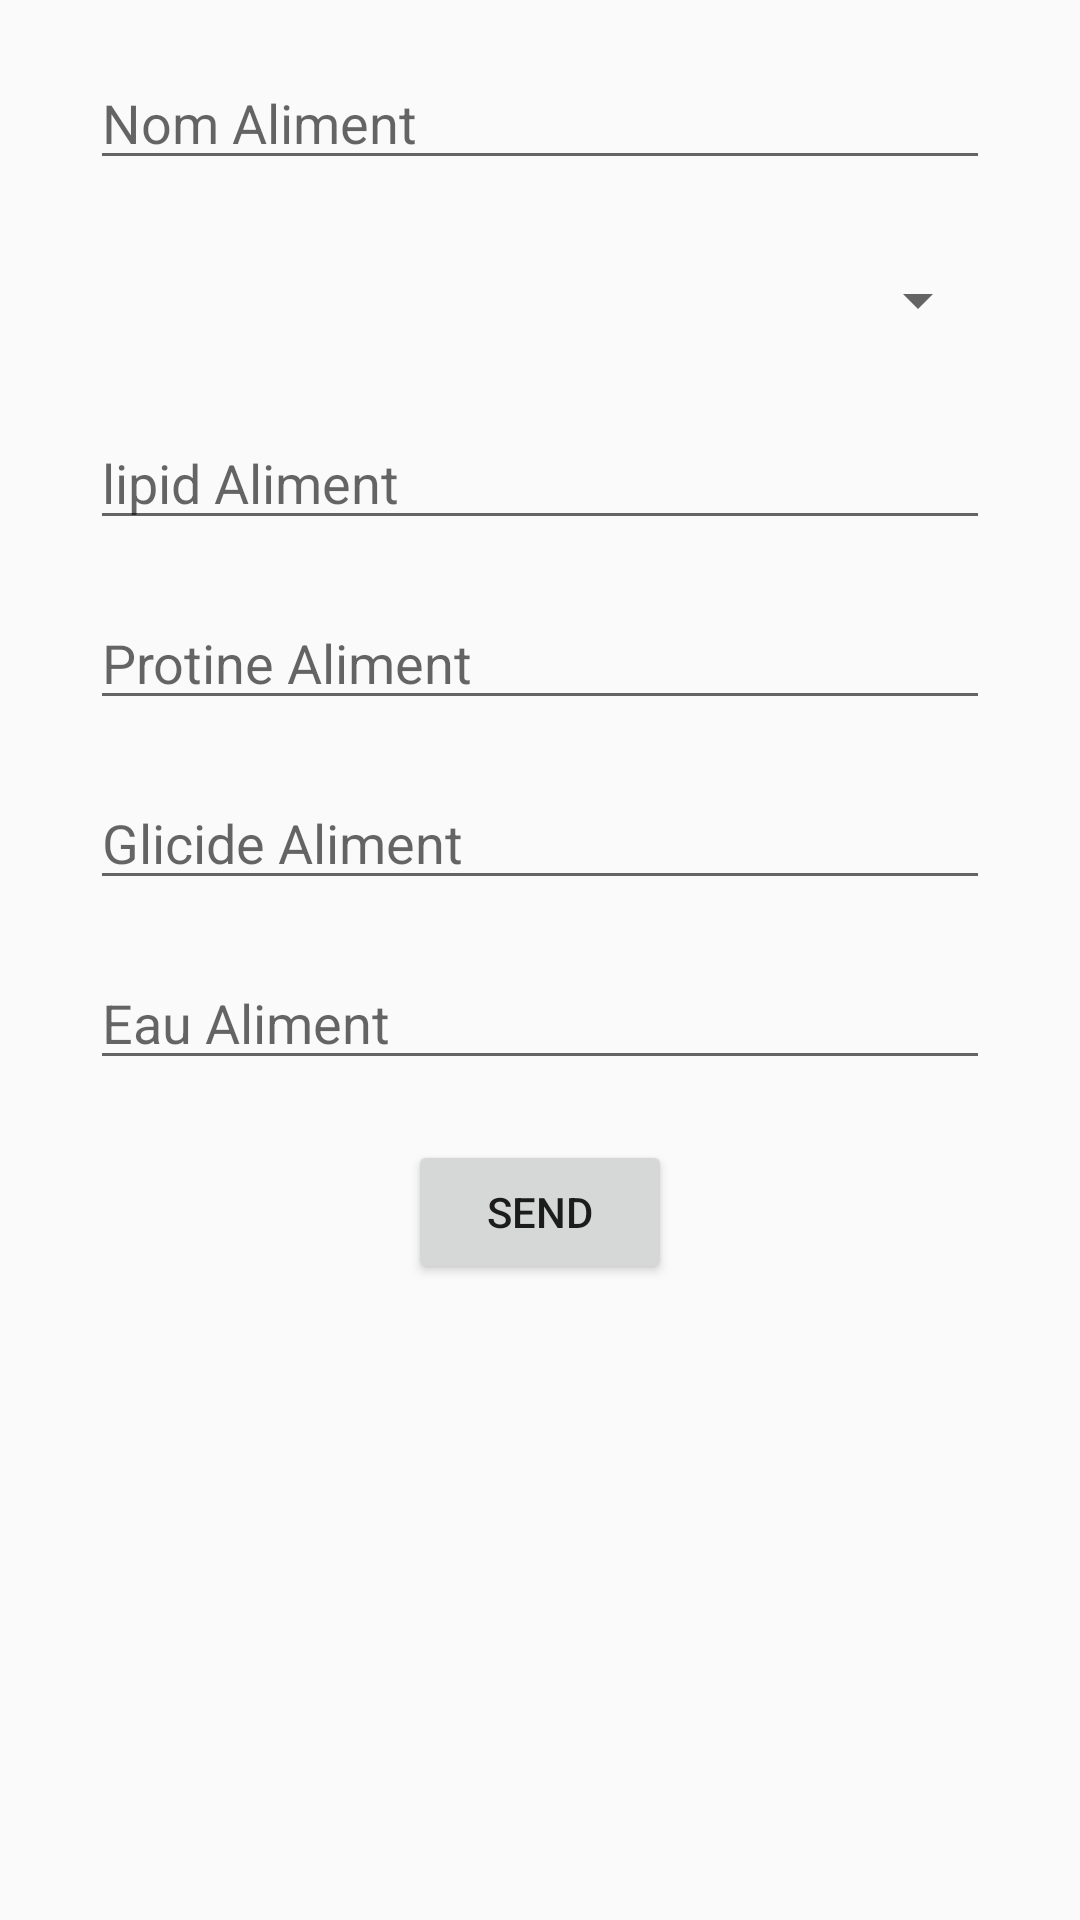

Reconstruct the res/layout file that produces this screen, plus the resources it refers to.
<!-- AndroidManifest.xml: application theme AppTheme -->
<!-- res/layout/systeme_add_aliment.xml -->
<?xml version="1.0" encoding="utf-8"?>
<androidx.constraintlayout.widget.ConstraintLayout xmlns:android="http://schemas.android.com/apk/res/android"
    xmlns:app="http://schemas.android.com/apk/res-auto"
    xmlns:tools="http://schemas.android.com/tools"
    android:layout_width="match_parent"
    android:layout_height="match_parent"
    tools:context=".systeme.MainAdd">

    <RelativeLayout
        android:layout_width="match_parent"
        android:layout_height="match_parent">

        <ScrollView
            android:layout_width="match_parent"
            android:layout_height="match_parent">
            <LinearLayout
                android:layout_width="match_parent"
                android:layout_height="match_parent"
                android:orientation="vertical">

                <EditText
                    android:layout_marginTop="20dp"
                    android:id="@+id/nom_aliment"
                    android:layout_width="match_parent"
                    android:layout_marginLeft="30dp"
                    android:layout_marginRight="30dp"
                    android:hint="Nom Aliment"
                    android:layout_height="40dp"/>


                <Spinner
                    android:id="@+id/spinner_categorie"
                    android:layout_width="match_parent"
                    android:layout_height="40dp"
                    android:layout_marginRight="30dp"
                    android:layout_marginTop="20dp"
                    android:layout_marginLeft="20dp"
                    />

                <EditText
                    android:layout_marginTop="20dp"
                    android:id="@+id/lipid_aliment"
                    android:layout_width="match_parent"
                    android:layout_marginLeft="30dp"
                    android:layout_marginRight="30dp"
                    android:hint="lipid Aliment"
                    android:layout_height="40dp"/>

                <EditText
                    android:layout_marginTop="20dp"
                    android:id="@+id/protine_aliment"
                    android:layout_width="match_parent"
                    android:layout_marginLeft="30dp"
                    android:layout_marginRight="30dp"
                    android:hint="Protine Aliment"

                    android:layout_height="40dp"/>

                <EditText
                    android:layout_marginTop="20dp"
                    android:id="@+id/glicide_aliment"
                    android:layout_width="match_parent"
                    android:layout_marginLeft="30dp"
                    android:layout_marginRight="30dp"
                    android:hint="Glicide Aliment"

                    android:layout_height="40dp"/>

                <EditText
                    android:layout_marginTop="20dp"
                    android:id="@+id/eau_aliment"
                    android:layout_width="match_parent"
                    android:layout_marginLeft="30dp"
                    android:layout_marginRight="30dp"
                    android:hint="Eau Aliment"

                    android:layout_height="40dp"/>

                <Button
                    android:layout_width="wrap_content"
                    android:layout_height="wrap_content"
                    android:layout_gravity="center"
                    android:layout_marginTop="20dp"
                    android:text="SEnd"
                    android:id="@+id/send"

                    />

            </LinearLayout>
        </ScrollView>
    </RelativeLayout>

</androidx.constraintlayout.widget.ConstraintLayout>
<!-- resources referenced by this layout -->
<resources>
  <style name="AppTheme" parent="Theme.AppCompat.Light.NoActionBar">
          
          <item name="colorPrimary">@color/colorPrimary</item>
          <item name="colorPrimaryDark">@color/colorPrimaryDark</item>
          <item name="colorAccent">@color/colorAccent</item>
      </style>
  <color name="colorPrimary">#45BCA5</color>
  <color name="colorPrimaryDark">#02BAAA</color>
  <color name="colorAccent">#FFC107</color>
</resources>
